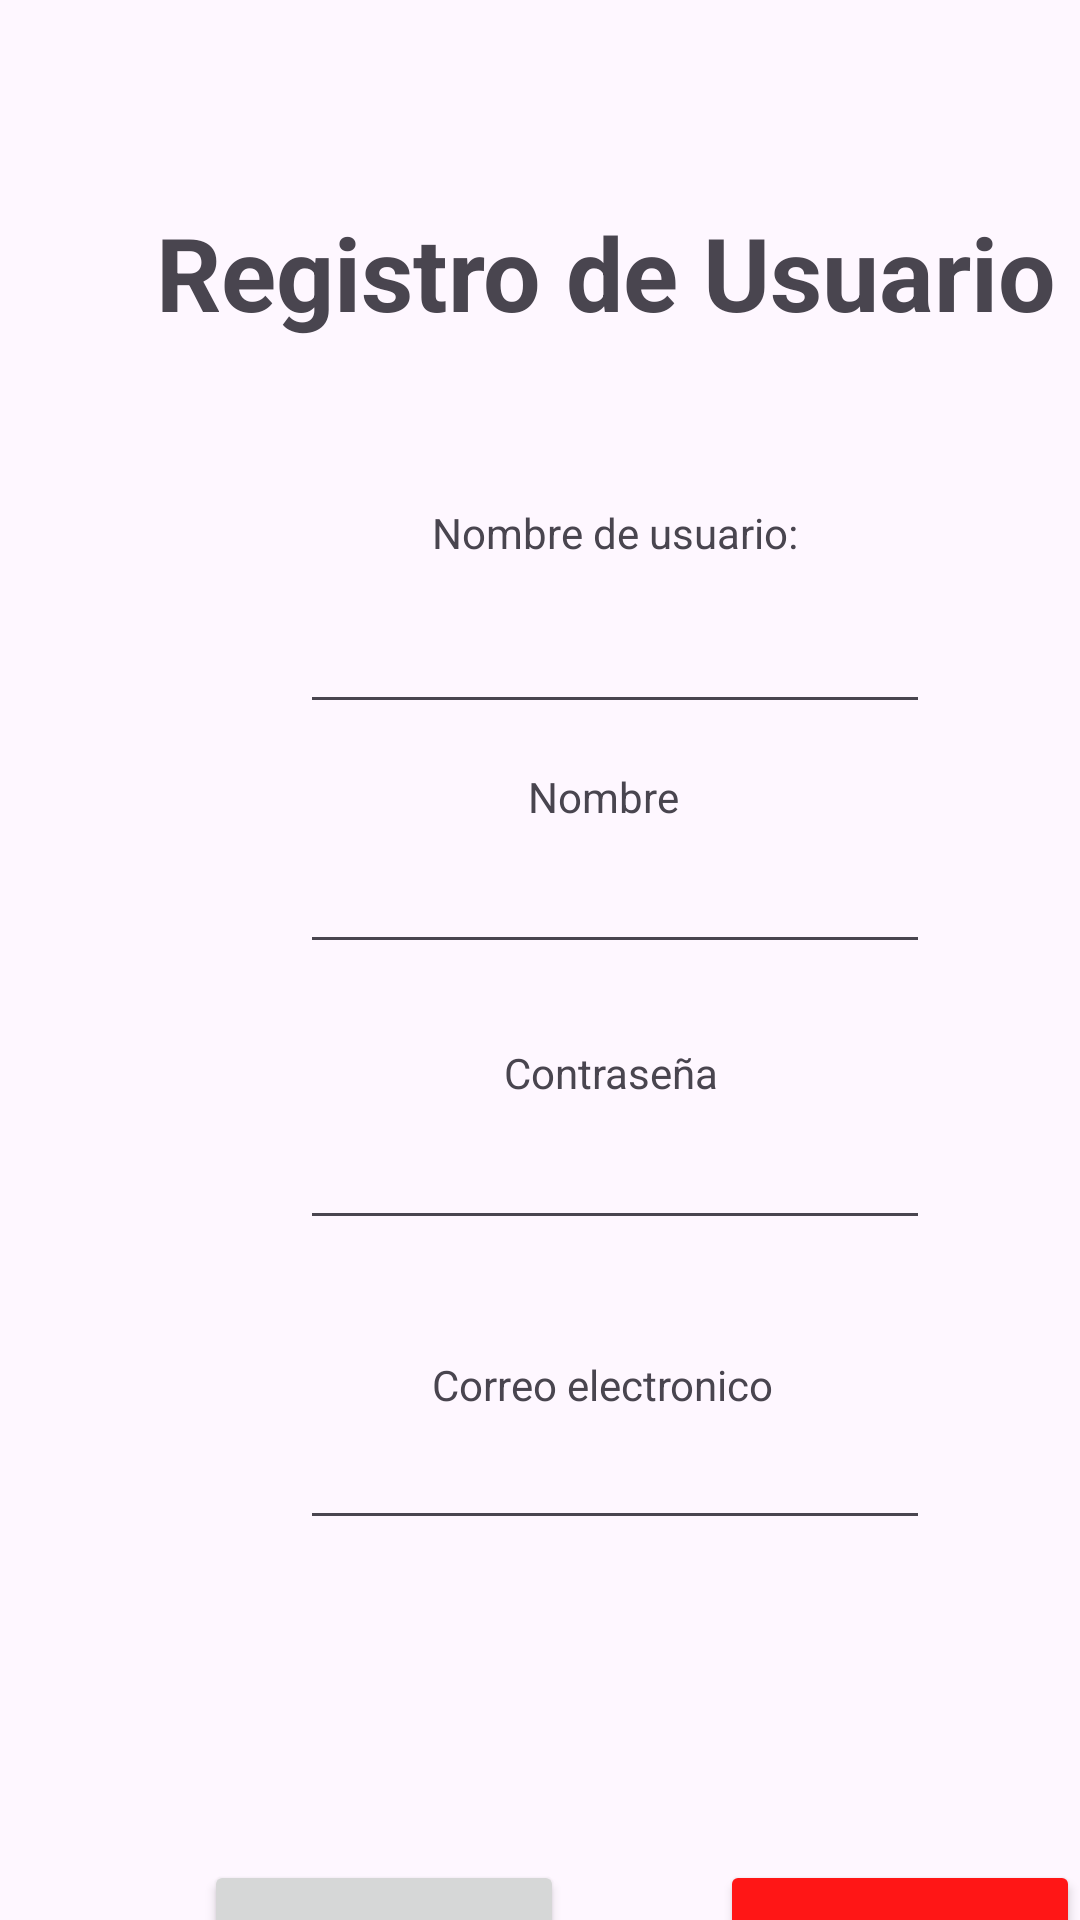

Write the Android layout XML for this screen, with the resource values it uses.
<!-- AndroidManifest.xml: application theme Theme.Prueba_2 -->
<!-- res/layout/activity_registro_usuario.xml -->
<?xml version="1.0" encoding="utf-8"?>
<androidx.constraintlayout.widget.ConstraintLayout xmlns:android="http://schemas.android.com/apk/res/android"
    xmlns:app="http://schemas.android.com/apk/res-auto"
    xmlns:tools="http://schemas.android.com/tools"
    android:id="@+id/main"
    android:layout_width="match_parent"
    android:layout_height="match_parent"
    tools:context=".RegistroUsuario">

    <TextView
        android:id="@+id/txtRegisUser"
        android:layout_width="wrap_content"
        android:layout_height="wrap_content"
        android:layout_marginStart="144dp"
        android:layout_marginTop="168dp"
        android:text="Nombre de usuario:"
        app:layout_constraintStart_toStartOf="parent"
        app:layout_constraintTop_toTopOf="parent" />

    <TextView
        android:id="@+id/txtTituloRegis"
        android:layout_width="wrap_content"
        android:layout_height="wrap_content"
        android:layout_marginStart="52dp"
        android:layout_marginTop="68dp"
        android:text="Registro de Usuario"
        android:textSize="34sp"
        android:textStyle="bold"
        app:layout_constraintStart_toStartOf="parent"
        app:layout_constraintTop_toTopOf="parent" />

    <TextView
        android:id="@+id/txtRegisPass"
        android:layout_width="wrap_content"
        android:layout_height="wrap_content"
        android:layout_marginStart="168dp"
        android:layout_marginTop="348dp"
        android:text="Contraseña"
        app:layout_constraintStart_toStartOf="parent"
        app:layout_constraintTop_toTopOf="parent" />

    <Button
        android:id="@+id/btnRegisCancelar"
        android:layout_width="120dp"
        android:layout_height="50dp"
        android:layout_marginStart="240dp"
        android:layout_marginTop="620dp"
        android:backgroundTint="#FF1616"
        android:onClick="btn_cancelar"
        android:text="Cancelar"
        app:layout_constraintStart_toStartOf="parent"
        app:layout_constraintTop_toTopOf="parent" />

    <Button
        android:id="@+id/btnRegistrar"
        android:layout_width="120dp"
        android:layout_height="50dp"
        android:layout_marginStart="68dp"
        android:layout_marginTop="620dp"
        android:onClick="btn_registrar"
        android:text="Registrar"
        app:layout_constraintStart_toStartOf="parent"
        app:layout_constraintTop_toTopOf="parent" />

    <TextView
        android:id="@+id/txtRegisNom"
        android:layout_width="wrap_content"
        android:layout_height="wrap_content"
        android:layout_marginStart="176dp"
        android:layout_marginTop="256dp"
        android:text="Nombre"
        app:layout_constraintStart_toStartOf="parent"
        app:layout_constraintTop_toTopOf="parent" />

    <EditText
        android:id="@+id/editRegisNom"
        android:layout_width="wrap_content"
        android:layout_height="wrap_content"
        android:layout_marginStart="100dp"
        android:layout_marginTop="280dp"
        android:ems="10"
        android:inputType="text"
        app:layout_constraintStart_toStartOf="parent"
        app:layout_constraintTop_toTopOf="parent" />

    <TextView
        android:id="@+id/txtRegisCorreo"
        android:layout_width="wrap_content"
        android:layout_height="wrap_content"
        android:layout_marginStart="144dp"
        android:layout_marginTop="452dp"
        android:text="Correo electronico"
        app:layout_constraintStart_toStartOf="parent"
        app:layout_constraintTop_toTopOf="parent" />

    <EditText
        android:id="@+id/editRegisCorreo"
        android:layout_width="wrap_content"
        android:layout_height="wrap_content"
        android:layout_marginStart="100dp"
        android:layout_marginTop="472dp"
        android:ems="10"
        android:inputType="text"
        app:layout_constraintStart_toStartOf="parent"
        app:layout_constraintTop_toTopOf="parent" />

    <EditText
        android:id="@+id/editRegisUser"
        android:layout_width="wrap_content"
        android:layout_height="wrap_content"
        android:layout_marginStart="100dp"
        android:layout_marginTop="200dp"
        android:ems="10"
        android:inputType="text"
        app:layout_constraintStart_toStartOf="parent"
        app:layout_constraintTop_toTopOf="parent" />

    <EditText
        android:id="@+id/editRegisPass"
        android:layout_width="wrap_content"
        android:layout_height="wrap_content"
        android:layout_marginStart="100dp"
        android:layout_marginTop="372dp"
        android:ems="10"
        android:inputType="text"
        app:layout_constraintStart_toStartOf="parent"
        app:layout_constraintTop_toTopOf="parent" />

</androidx.constraintlayout.widget.ConstraintLayout>
<!-- resources referenced by this layout -->
<resources>
  <style name="Theme.Prueba_2" parent="Base.Theme.Prueba_2" />
  <style name="Base.Theme.Prueba_2" parent="Theme.Material3.DayNight.NoActionBar">
          
          
      </style>
</resources>
